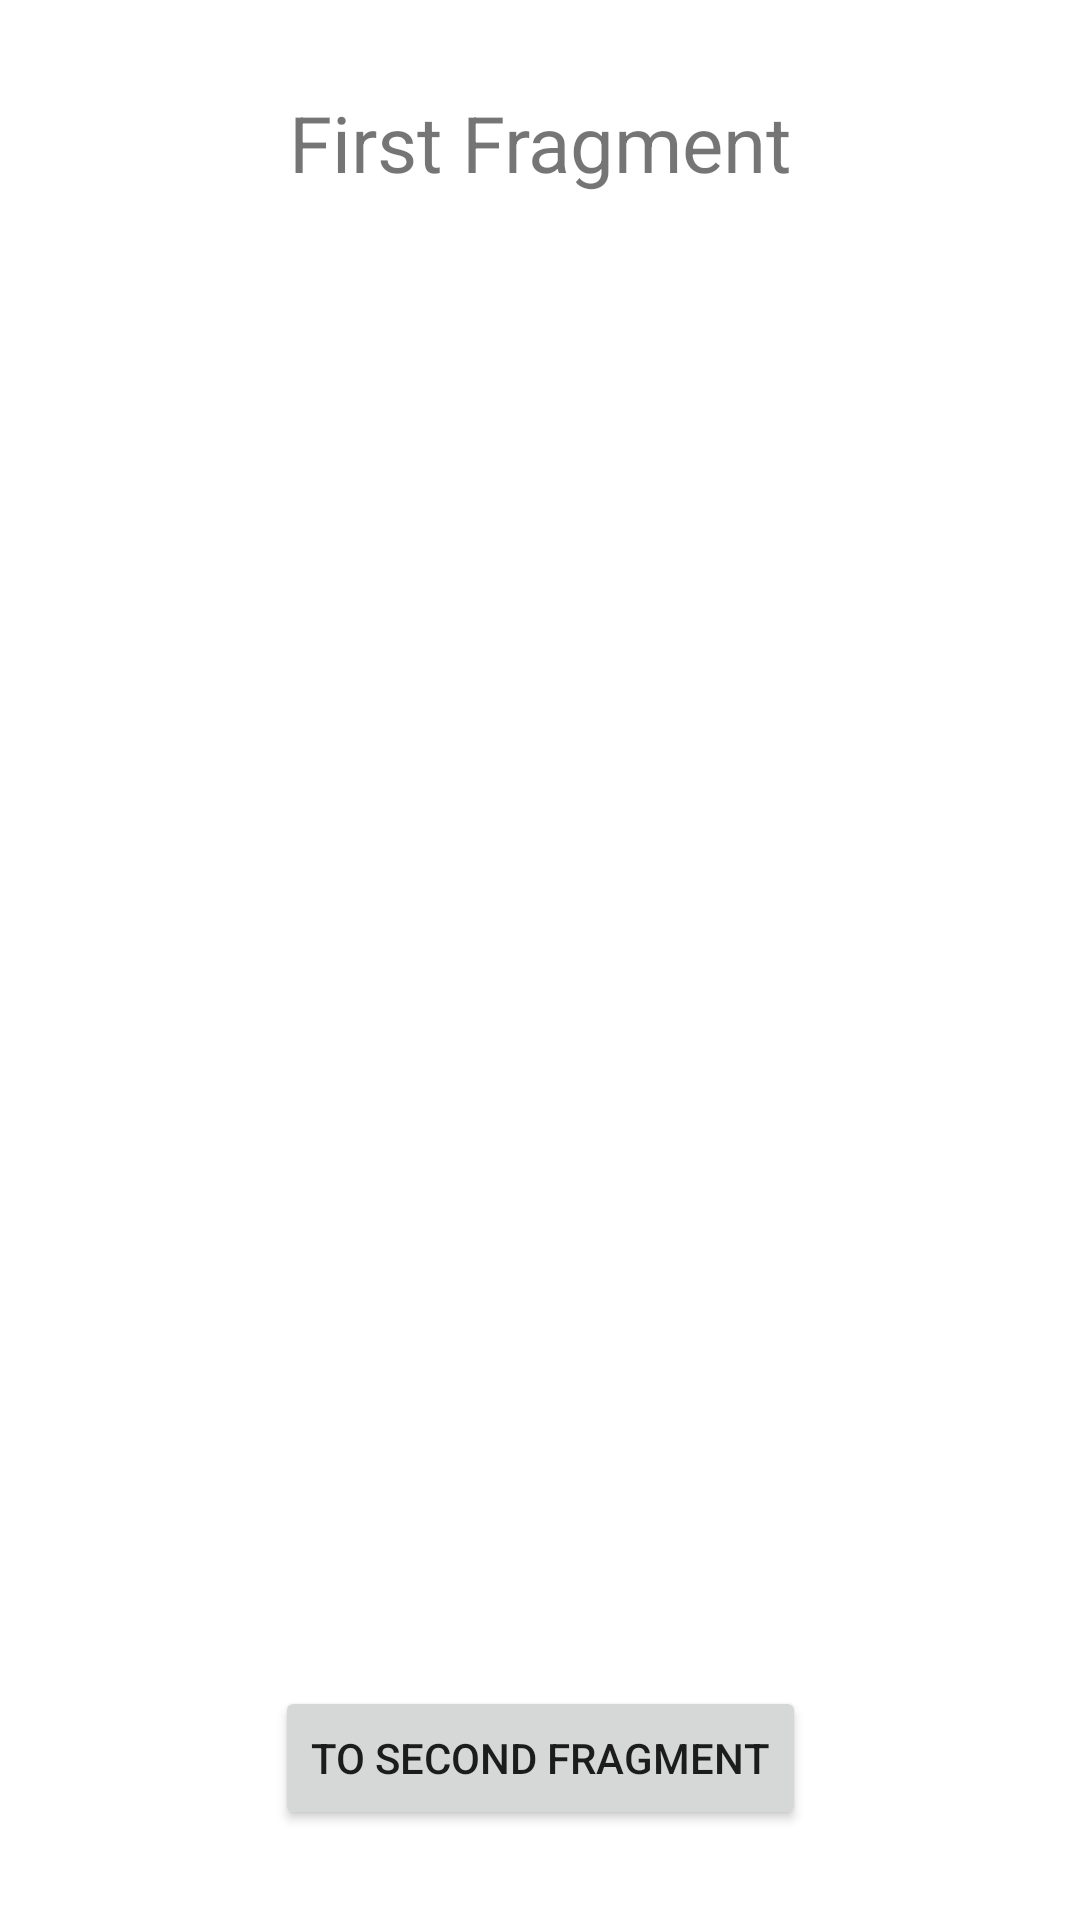

This screen was rendered from an Android layout file. Write that file and the resources it references.
<!-- AndroidManifest.xml: application theme Theme.SampleNavigationProject -->
<!-- res/layout/fragment_first.xml -->
<?xml version="1.0" encoding="utf-8"?>
<layout xmlns:android="http://schemas.android.com/apk/res/android"
    xmlns:app="http://schemas.android.com/apk/res-auto"
    xmlns:tools="http://schemas.android.com/tools">

    <androidx.constraintlayout.widget.ConstraintLayout
        android:layout_width="match_parent"
        android:layout_height="match_parent"
        tools:context=".FirstFragment">

        <TextView
            android:id="@+id/first_fragment_textview"
            android:layout_width="wrap_content"
            android:layout_height="wrap_content"
            android:layout_marginTop="30dp"
            android:gravity="center"
            android:text="First Fragment"
            android:textSize="26sp"
            app:layout_constraintEnd_toEndOf="parent"
            app:layout_constraintStart_toStartOf="parent"
            app:layout_constraintTop_toTopOf="parent" />

        <Button
            android:id="@+id/first_fragment_button"
            android:layout_width="wrap_content"
            android:layout_height="wrap_content"
            android:layout_marginBottom="30dp"
            android:gravity="center"
            android:text="To Second Fragment"
            app:layout_constraintBottom_toBottomOf="parent"
            app:layout_constraintEnd_toEndOf="parent"
            app:layout_constraintStart_toStartOf="parent" />

    </androidx.constraintlayout.widget.ConstraintLayout>
</layout>
<!-- resources referenced by this layout -->
<resources>
  <style name="Theme.SampleNavigationProject" parent="Theme.MaterialComponents.DayNight.DarkActionBar">
          
          <item name="colorPrimary">@color/purple_500</item>
          <item name="colorPrimaryVariant">@color/purple_700</item>
          <item name="colorOnPrimary">@color/white</item>
          
          <item name="colorSecondary">@color/teal_200</item>
          <item name="colorSecondaryVariant">@color/teal_700</item>
          <item name="colorOnSecondary">@color/black</item>
          
          <item name="android:statusBarColor" tools:targetApi="l">?attr/colorPrimaryVariant</item>
          
      </style>
  <!-- not gathered from this repository: default colours our renderer supplied (Android Studio template values) -->
  <color name="purple_500">#FF6200EE</color>
  <color name="purple_700">#FF3700B3</color>
  <color name="teal_200">#FF03DAC5</color>
  <color name="teal_700">#FF018786</color>
  <color name="black">#FF000000</color>
  <color name="white">#FFFFFFFF</color>
</resources>
